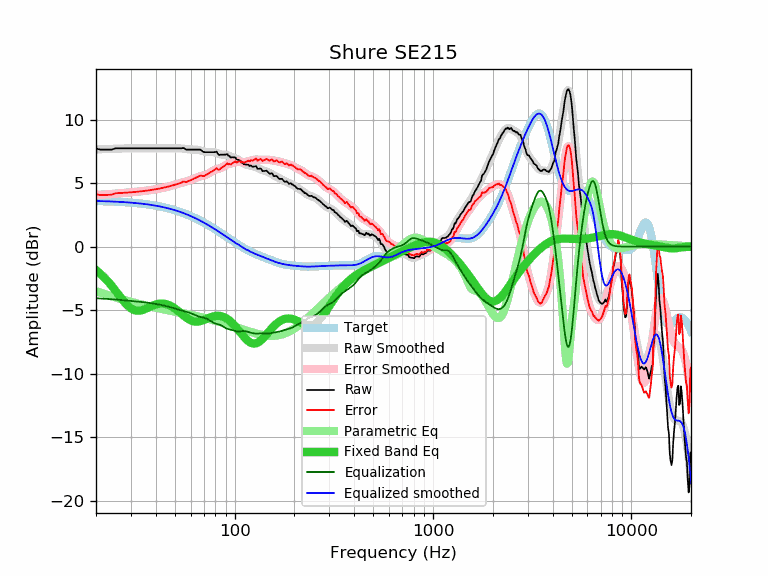

Source data for this figure (header and first rows):
frequency, raw, error, smoothed, error_smoothed, equalization, parametric_eq, equalized_raw, equalized_smoothed, target
20, 7.72, 4.13, 7.66, 4.07, -4.07, -1.86, 3.65, 3.59, 3.59
21, 7.64, 4.06, 7.67, 4.08, -4.08, -2.13, 3.56, 3.58, 3.58
22, 7.64, 4.06, 7.68, 4.10, -4.10, -2.43, 3.54, 3.57, 3.57
23, 7.64, 4.08, 7.69, 4.12, -4.12, -2.75, 3.52, 3.56, 3.56
24, 7.64, 4.09, 7.69, 4.14, -4.14, -3.09, 3.50, 3.55, 3.55
25, 7.74, 4.20, 7.70, 4.16, -4.16, -3.44, 3.57, 3.54, 3.54
26, 7.74, 4.21, 7.71, 4.19, -4.19, -3.79, 3.55, 3.53, 3.53
27, 7.74, 4.23, 7.72, 4.21, -4.21, -4.12, 3.53, 3.51, 3.51
28, 7.74, 4.24, 7.73, 4.24, -4.24, -4.42, 3.50, 3.50, 3.50
29, 7.74, 4.26, 7.74, 4.26, -4.26, -4.67, 3.48, 3.48, 3.48
30, 7.74, 4.28, 7.74, 4.28, -4.28, -4.86, 3.46, 3.46, 3.46
31, 7.74, 4.29, 7.74, 4.30, -4.30, -4.98, 3.44, 3.44, 3.44
32, 7.74, 4.31, 7.74, 4.32, -4.32, -5.04, 3.42, 3.42, 3.42
33, 7.74, 4.34, 7.74, 4.34, -4.34, -5.05, 3.40, 3.40, 3.40
34, 7.74, 4.36, 7.74, 4.36, -4.36, -5.01, 3.38, 3.38, 3.38
35, 7.74, 4.38, 7.74, 4.38, -4.38, -4.95, 3.36, 3.36, 3.36
36, 7.74, 4.41, 7.74, 4.41, -4.41, -4.86, 3.33, 3.33, 3.33
37, 7.74, 4.43, 7.74, 4.43, -4.43, -4.77, 3.31, 3.31, 3.31
38, 7.74, 4.46, 7.74, 4.46, -4.46, -4.69, 3.28, 3.28, 3.28
39, 7.74, 4.49, 7.74, 4.49, -4.49, -4.62, 3.25, 3.25, 3.25
40, 7.74, 4.52, 7.74, 4.52, -4.52, -4.56, 3.22, 3.22, 3.22
41, 7.74, 4.55, 7.74, 4.55, -4.55, -4.52, 3.19, 3.19, 3.19
42, 7.74, 4.58, 7.74, 4.58, -4.58, -4.49, 3.16, 3.16, 3.16
43, 7.74, 4.61, 7.74, 4.61, -4.61, -4.49, 3.13, 3.13, 3.13
44, 7.74, 4.64, 7.74, 4.64, -4.64, -4.50, 3.09, 3.09, 3.09
45, 7.74, 4.68, 7.74, 4.68, -4.68, -4.53, 3.06, 3.06, 3.06
46, 7.74, 4.72, 7.74, 4.72, -4.72, -4.57, 3.02, 3.02, 3.02
47, 7.74, 4.75, 7.74, 4.75, -4.75, -4.63, 2.98, 2.99, 2.99
48, 7.74, 4.79, 7.74, 4.79, -4.79, -4.70, 2.94, 2.95, 2.95
49, 7.74, 4.83, 7.74, 4.84, -4.84, -4.78, 2.90, 2.91, 2.91
50, 7.74, 4.87, 7.74, 4.88, -4.88, -4.88, 2.86, 2.87, 2.87
51, 7.74, 4.91, 7.74, 4.92, -4.92, -4.98, 2.82, 2.82, 2.82
52, 7.74, 4.96, 7.74, 4.96, -4.96, -5.08, 2.78, 2.78, 2.78
53, 7.74, 5.00, 7.74, 5.00, -5.00, -5.19, 2.74, 2.74, 2.74
54, 7.74, 5.05, 7.73, 5.03, -5.03, -5.29, 2.71, 2.69, 2.69
55, 7.77, 5.12, 7.71, 5.06, -5.06, -5.40, 2.70, 2.65, 2.65
56, 7.72, 5.12, 7.70, 5.10, -5.10, -5.49, 2.62, 2.60, 2.60
57, 7.64, 5.08, 7.68, 5.13, -5.13, -5.58, 2.51, 2.55, 2.55
58, 7.64, 5.13, 7.67, 5.16, -5.16, -5.67, 2.48, 2.51, 2.51
59, 7.64, 5.18, 7.66, 5.20, -5.20, -5.74, 2.44, 2.46, 2.46
60, 7.64, 5.23, 7.65, 5.24, -5.24, -5.80, 2.40, 2.41, 2.41
61, 7.64, 5.28, 7.65, 5.29, -5.29, -5.84, 2.35, 2.36, 2.36
62, 7.64, 5.33, 7.64, 5.34, -5.34, -5.88, 2.30, 2.31, 2.31
63, 7.64, 5.38, 7.64, 5.38, -5.38, -5.90, 2.25, 2.26, 2.26
64, 7.64, 5.43, 7.64, 5.43, -5.43, -5.91, 2.21, 2.21, 2.21
65, 7.64, 5.49, 7.62, 5.47, -5.47, -5.90, 2.17, 2.15, 2.15
66, 7.64, 5.54, 7.61, 5.51, -5.51, -5.89, 2.13, 2.10, 2.10
67, 7.64, 5.59, 7.58, 5.53, -5.53, -5.87, 2.10, 2.05, 2.05
68, 7.58, 5.58, 7.55, 5.56, -5.56, -5.84, 2.02, 1.99, 1.99
69, 7.49, 5.55, 7.52, 5.58, -5.58, -5.81, 1.91, 1.94, 1.94
70, 7.44, 5.55, 7.49, 5.60, -5.60, -5.77, 1.83, 1.89, 1.89
71, 7.44, 5.61, 7.47, 5.63, -5.63, -5.73, 1.80, 1.83, 1.83
72, 7.44, 5.66, 7.45, 5.67, -5.67, -5.69, 1.77, 1.78, 1.78
73, 7.44, 5.71, 7.44, 5.72, -5.72, -5.65, 1.72, 1.73, 1.73
74, 7.44, 5.77, 7.44, 5.77, -5.77, -5.62, 1.67, 1.67, 1.67
75, 7.44, 5.82, 7.44, 5.82, -5.82, -5.58, 1.62, 1.62, 1.62
76, 7.44, 5.88, 7.44, 5.88, -5.88, -5.55, 1.56, 1.56, 1.56
77, 7.44, 5.93, 7.44, 5.94, -5.94, -5.52, 1.50, 1.51, 1.51
78, 7.44, 5.99, 7.44, 5.98, -5.98, -5.50, 1.45, 1.45, 1.45
79, 7.44, 6.04, 7.42, 6.02, -6.02, -5.48, 1.41, 1.40, 1.40
... 553 more rows
